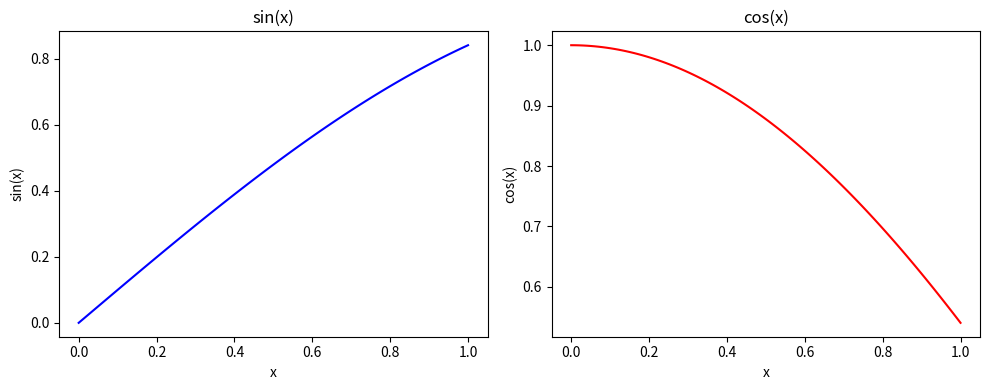

This figure's Python source:
import numpy as np
import matplotlib.pyplot as plt

x = np.linspace(0, 1, 100)

def sin_func(x):
    return np.sin(x)

def cos_func(x):
    return np.cos(x)

fig, (ax1, ax2) = plt.subplots(1, 2, figsize=(10, 4))

y_sin = sin_func(x)
y_cos = cos_func(x)

ax1.plot(x, y_sin, color='blue')
ax1.set_title("sin(x)")
ax1.set_xlabel("x")
ax1.set_ylabel("sin(x)")

ax2.plot(x, y_cos, color='red')
ax2.set_title("cos(x)")
ax2.set_xlabel("x")
ax2.set_ylabel("cos(x)")

plt.tight_layout()
plt.savefig("sin_cos_plot.pdf")
plt.show()

